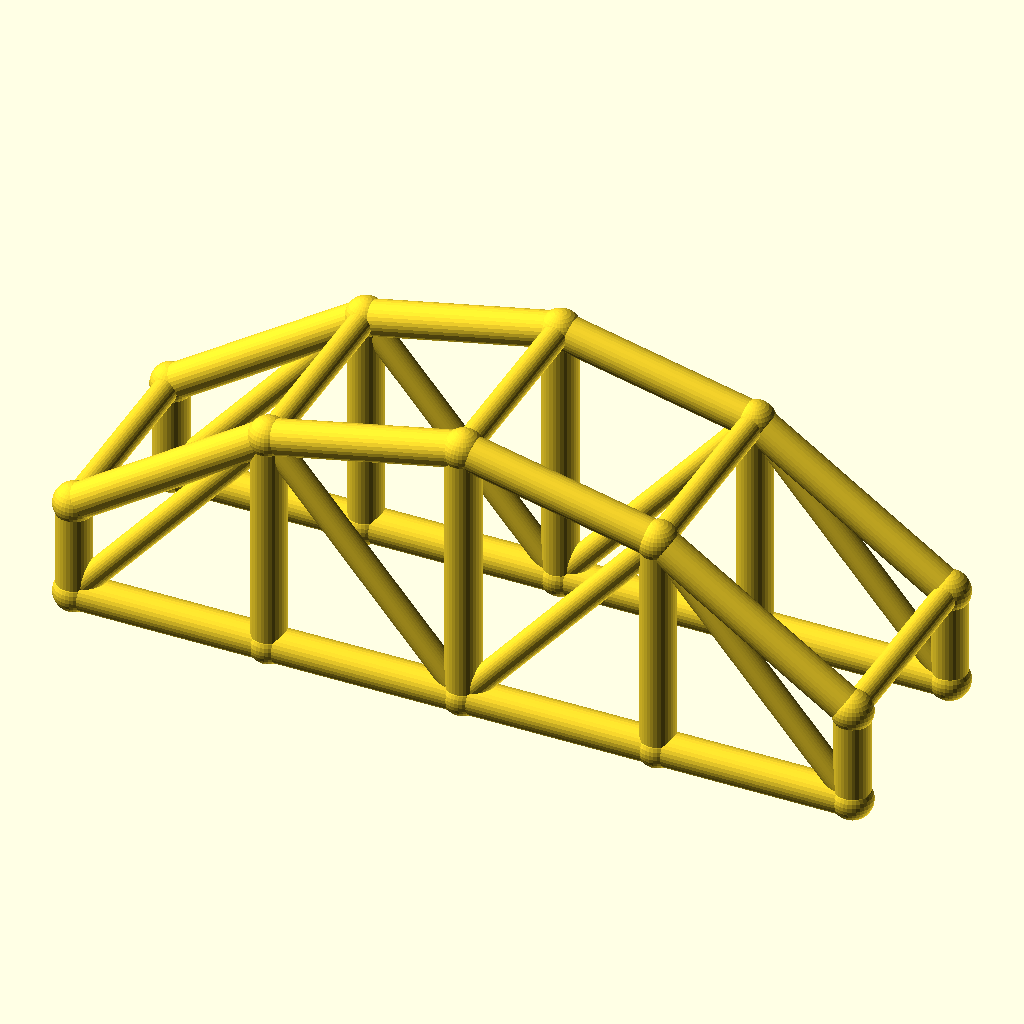
Cell 1: the model at its default parameters.
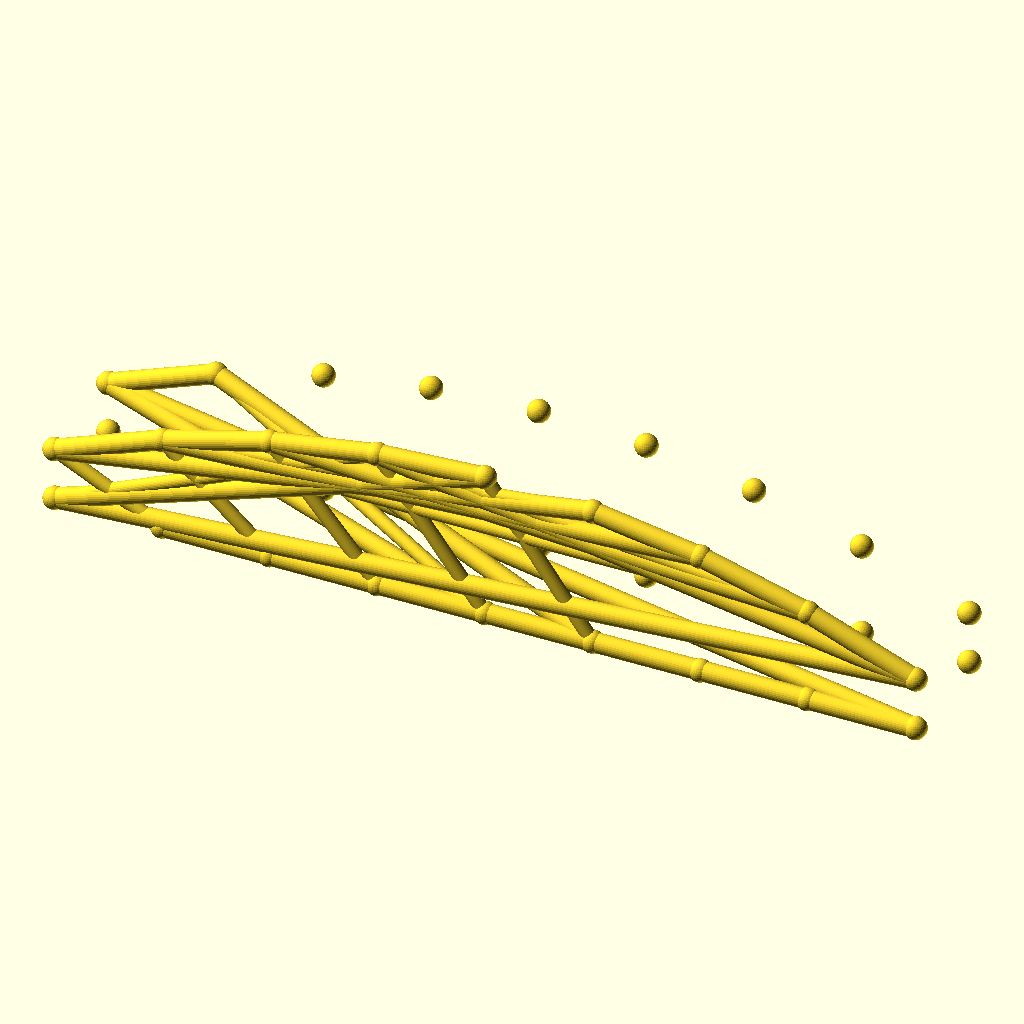
Cell 2 — bays set to 8, the other parameters unchanged.
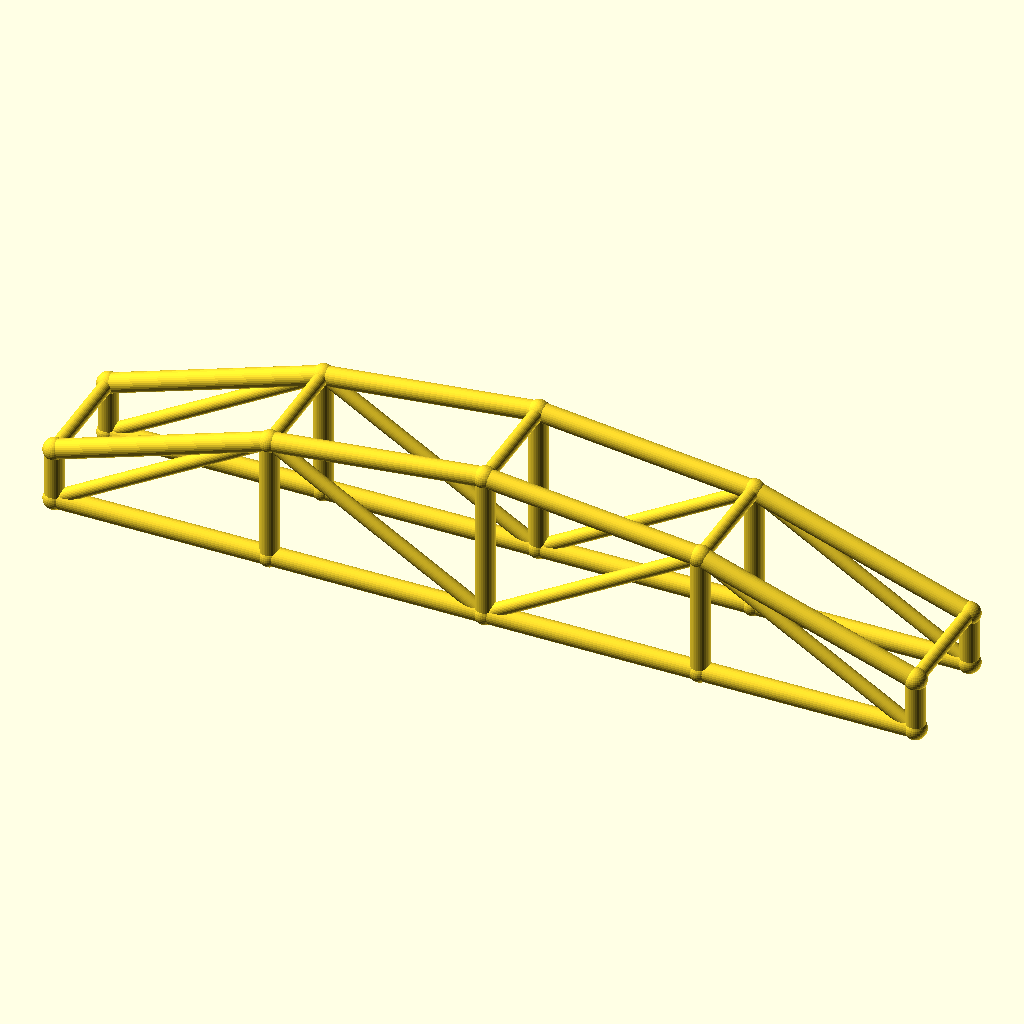
Cell 3 — arch_bay set to 56, the other parameters unchanged.
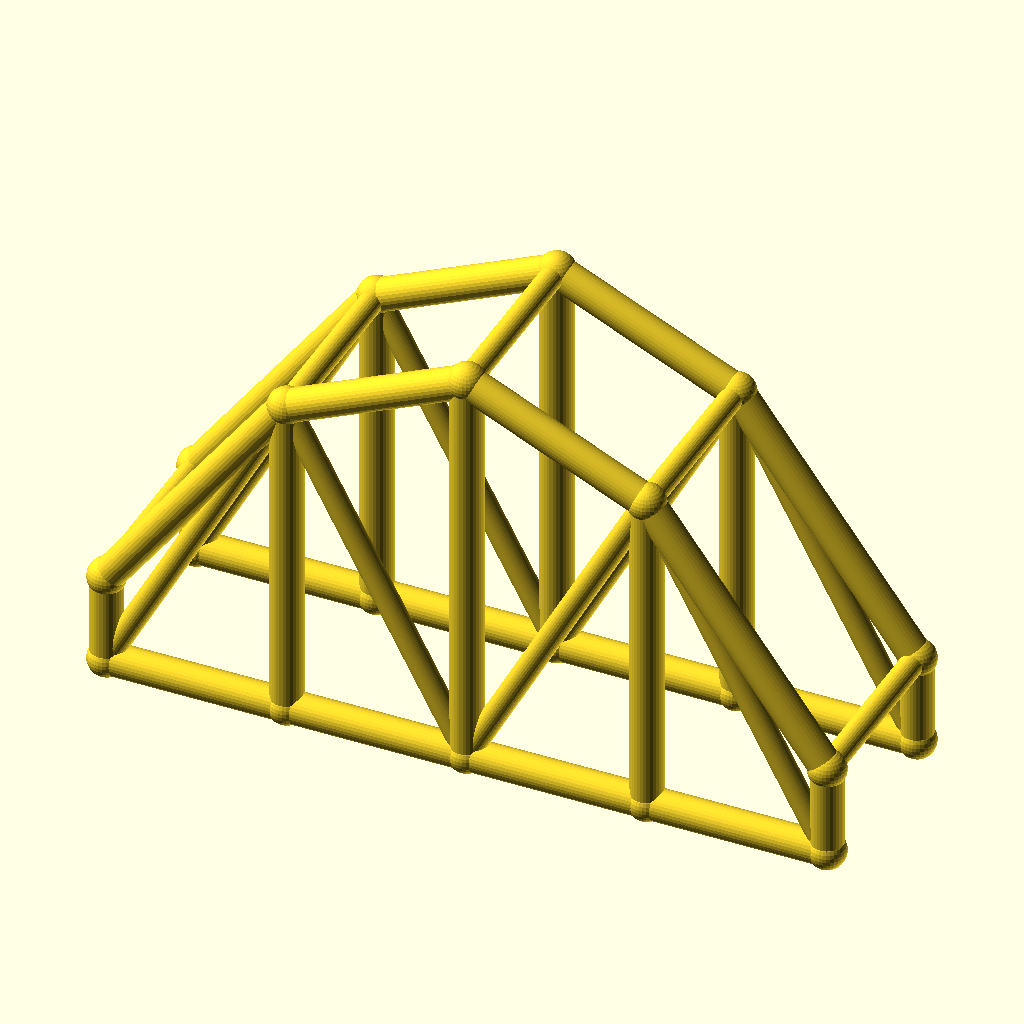
Cell 4 — rise set to 50, the other parameters unchanged.
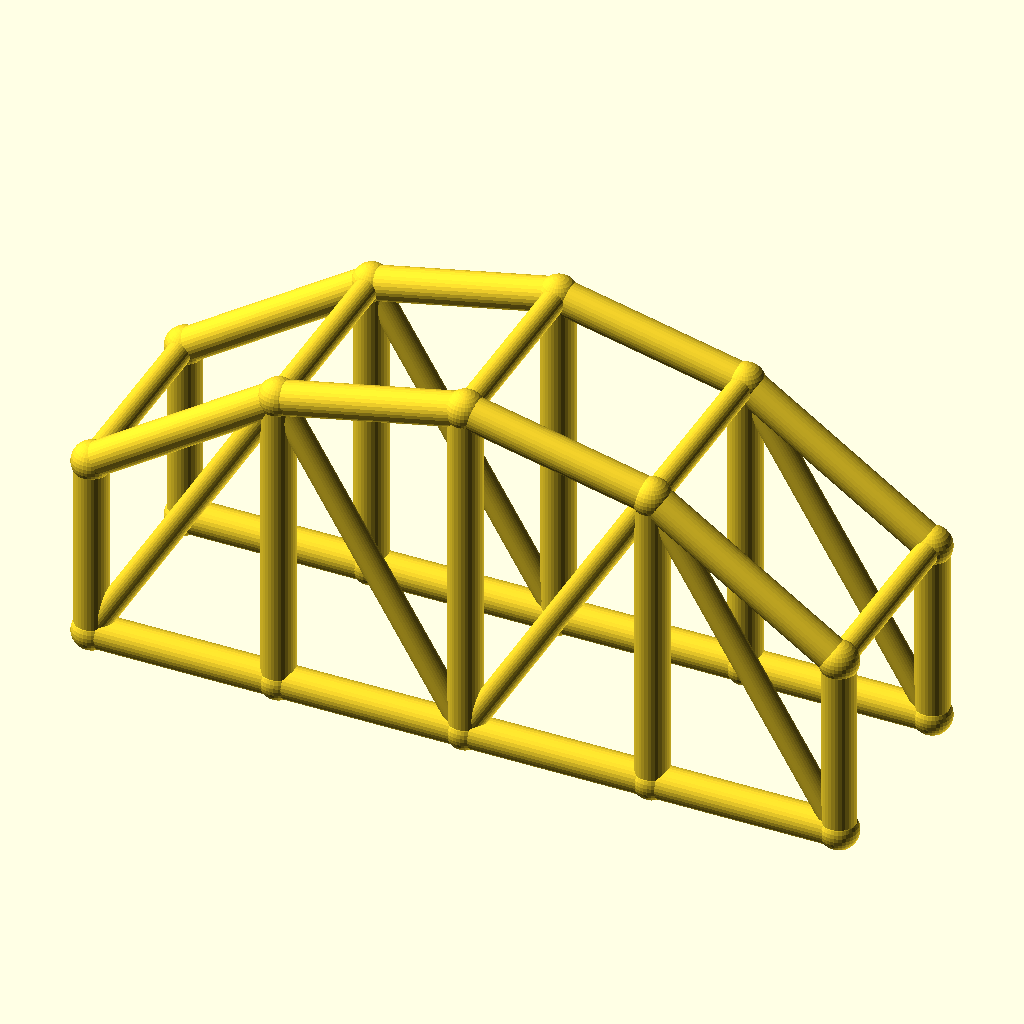
Cell 5 — col_h set to 28, the other parameters unchanged.
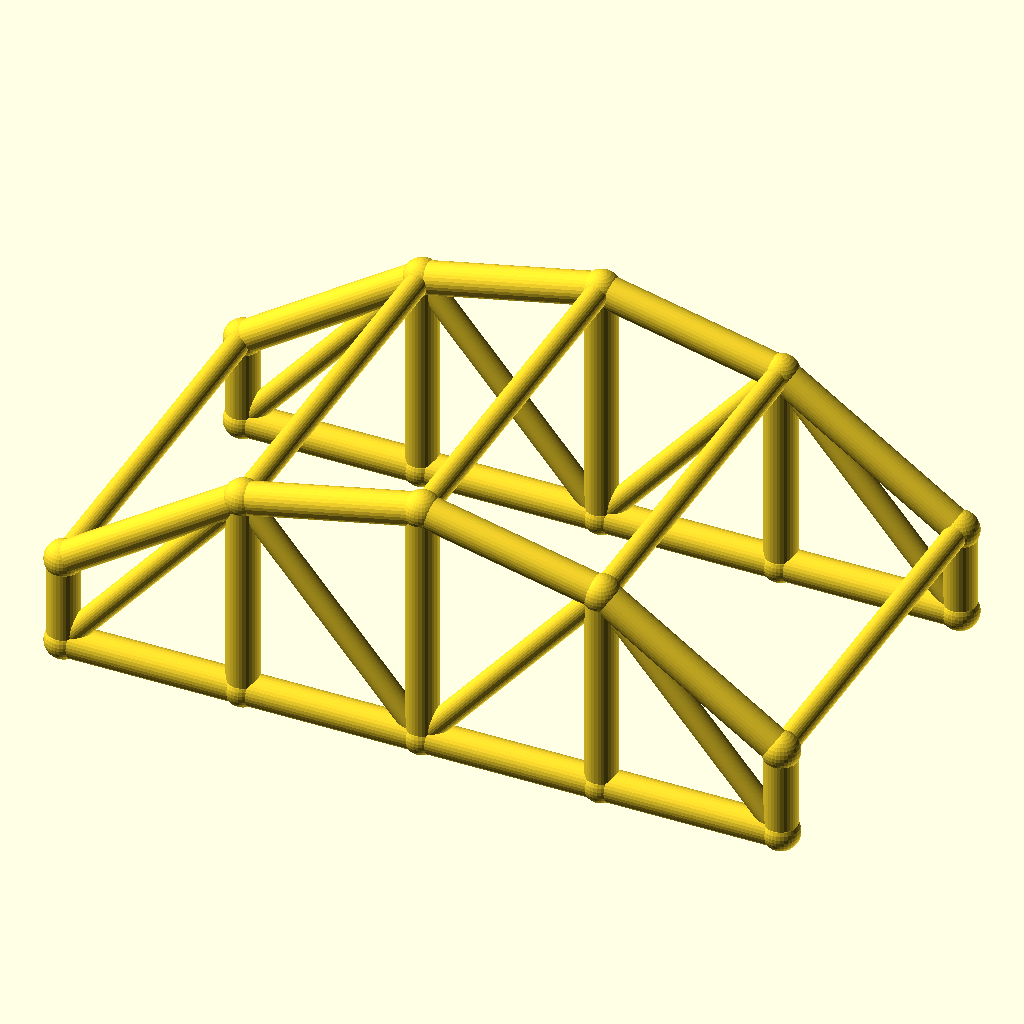
Cell 6 — arch_w set to 60, the other parameters unchanged.
The same orthographic view direction (rotation 55°, 0°, 25°; colour scheme Cornfield) for every cell, with the view re-fitted per cell, so scale and position can differ between cells.
OpenSCAD source file optional_data/data/wire3/archtruss/scene_0135.scad:
$fn = 32;

// ----------------------------------------------------------------------
// Arch truss pair: 4 bays of 28 mm, rise 25 mm
// ----------------------------------------------------------------------

// --- parameters (mm) ---
bays = 4;                 // number of arch bays
arch_bay = 28;            // bay length, X
rise = 25;                // arch rise over the tie
col_h = 14;               // end post height
arch_w = 30;              // distance between the two trusses, Y
chord_r = 2.5;            // chord radius
brace_r = 1.8;            // web and cross brace radius
joint_r = 2.9;            // joint ball radius
fit_tol = 0.05;           // declared fit tolerance (prompt contract)
free_tol = 0.3;           // declared free tolerance (prompt contract)

bbox_x = bays * arch_bay + 2 * joint_r;  // overall X, joints included
bbox_y = arch_w + 2 * joint_r;  // overall Y, joints included
bbox_z = col_h + rise + 2 * joint_r;  // overall Z, joints included
chord_d = 2 * chord_r;  // chord stock diameter
brace_d = 2 * brace_r;  // web stock diameter
arch_span = bays * arch_bay;  // truss span
crown_z = col_h + rise;  // crown height over the tie
nodes = concat([for (i = [0 : bays]) [i * arch_bay, 0, col_h + 4 * rise * (i / bays) * (1 - i / bays)]], [for (i = [0 : bays]) [i * arch_bay, 0, 0]], [for (i = [0 : bays]) [i * arch_bay, arch_w, col_h + 4 * rise * (i / bays) * (1 - i / bays)]], [for (i = [0 : bays]) [i * arch_bay, arch_w, 0]]);

module member(a, b, r) {
  /* round stock from joint a to joint b, ends buried in the joint balls */
  d = b - a;
  length = norm(d);
  translate(a) rotate([0, acos(d[2] / length), atan2(d[1], d[0])])
    cylinder(h = length, r = r);
}

module joint(p, r) {
  /* ball at the joint centre, fatter than every member meeting there */
  translate(p) sphere(r = r);
}

/* members - each call is one graph edge */
member(nodes[0], nodes[1], chord_r);
member(nodes[5], nodes[6], chord_r);
member(nodes[1], nodes[2], chord_r);
member(nodes[6], nodes[7], chord_r);
member(nodes[2], nodes[3], chord_r);
member(nodes[7], nodes[8], chord_r);
member(nodes[3], nodes[4], chord_r);
member(nodes[8], nodes[9], chord_r);
member(nodes[0], nodes[5], chord_r);
member(nodes[1], nodes[6], chord_r);
member(nodes[2], nodes[7], chord_r);
member(nodes[3], nodes[8], chord_r);
member(nodes[4], nodes[9], chord_r);
member(nodes[5], nodes[1], brace_r);
member(nodes[1], nodes[7], brace_r);
member(nodes[7], nodes[3], brace_r);
member(nodes[3], nodes[9], brace_r);
member(nodes[10], nodes[11], chord_r);
member(nodes[15], nodes[16], chord_r);
member(nodes[11], nodes[12], chord_r);
member(nodes[16], nodes[17], chord_r);
member(nodes[12], nodes[13], chord_r);
member(nodes[17], nodes[18], chord_r);
member(nodes[13], nodes[14], chord_r);
member(nodes[18], nodes[19], chord_r);
member(nodes[10], nodes[15], chord_r);
member(nodes[11], nodes[16], chord_r);
member(nodes[12], nodes[17], chord_r);
member(nodes[13], nodes[18], chord_r);
member(nodes[14], nodes[19], chord_r);
member(nodes[15], nodes[11], brace_r);
member(nodes[11], nodes[17], brace_r);
member(nodes[17], nodes[13], brace_r);
member(nodes[13], nodes[19], brace_r);
member(nodes[0], nodes[10], brace_r);
member(nodes[1], nodes[11], brace_r);
member(nodes[2], nodes[12], brace_r);
member(nodes[3], nodes[13], brace_r);
member(nodes[4], nodes[14], brace_r);

/* joint balls */
for (p = nodes) joint(p, joint_r);
Parameter table extracted from the source (name, type, default, range or options):
bays: number, default 4
arch_bay: number, default 28
rise: number, default 25
col_h: number, default 14
arch_w: number, default 30
chord_r: number, default 2.5
brace_r: number, default 1.8
joint_r: number, default 2.9
fit_tol: number, default 0.05
free_tol: number, default 0.3
